Run: headless pygame with SDL's dummy video driver; simulated clock (each Clock.tick advances the game by its frame time, no real sleeping); random seed 0; keys injected as events and as key.get_pressed() state; no mouse input.
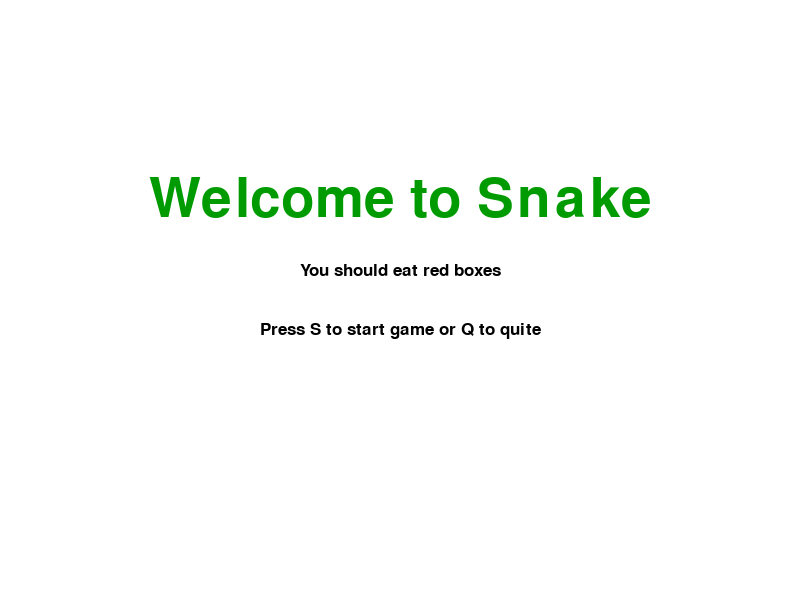
Frame 1 of 4 · flips 1–60 · no input
Frame 2 of 4 · flips 61–180 · tapped SPACE, RETURN · held RIGHT (→), D · screen unchanged from frame 1, image omitted
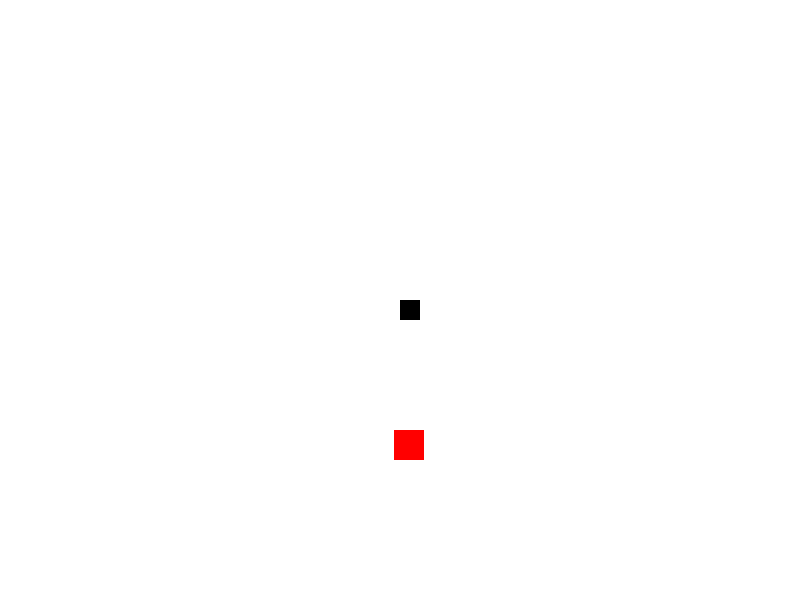
Frame 3 of 4 · flips 181–300 · held DOWN (↓), S
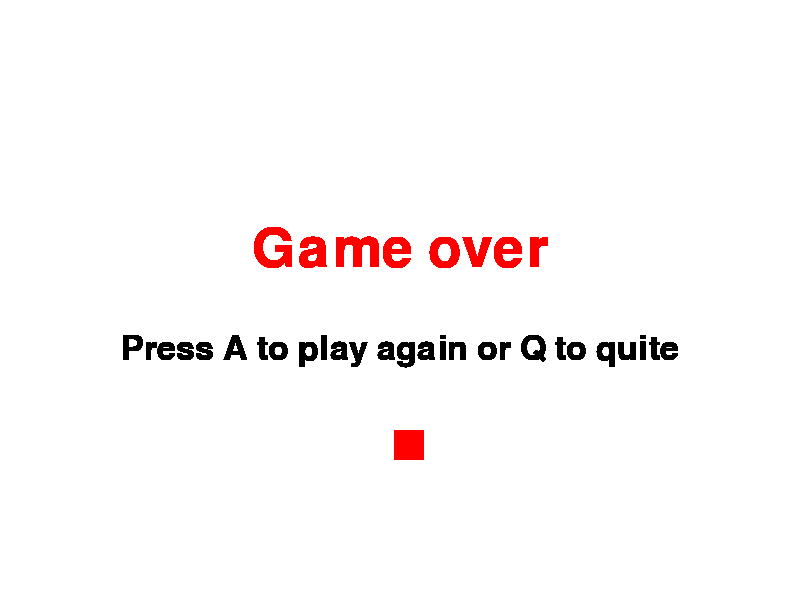
Frame 4 of 4 · flips 301–420 · held LEFT (←), A, UP (↑), W

The pygame program that drew these frames:

import pygame

import random

pygame.init()

white = (255, 255, 255)
red = (255, 0, 0)
black = (0, 0, 0)
green = (0, 155, 0)

display_width = 800
display_height = 600

game_display = pygame.display.set_mode((display_width, display_height))
pygame.display.set_caption('Snake')

pygame.display.update()

block_size = 20

clock = pygame.time.Clock()

small_font = pygame.font.Font(None, 25)
med_font = pygame.font.Font(None, 50)
large_font = pygame.font.Font(None, 80)


def game_intro():
    intro = True
    while intro:
        game_display.fill(white)
        message_to_screen('Welcome to Snake',
                          green,
                          -100,
                          'large')

        message_to_screen('You should eat red boxes',
                          black,
                          -30)
        message_to_screen('Press S to start game or Q to quite',
                          black,
                          30)
        pygame.display.update()
        for event in pygame.event.get():
            if event.type == pygame.QUIT:
                intro = False
                pygame.quit()
                quit()
            if event.type == pygame.KEYDOWN:
                if event.key == pygame.K_q:
                    intro = False
                    pygame.quit()
                    quit()
                elif event.key == pygame.K_s:
                    intro = False
                    game_loop()


def text_objects(text, color, size):
    if size == 'small':
        text_surface = small_font.render(text, True, color)
    elif size == 'medium':
        text_surface = med_font.render(text, True, color)
    elif size == 'large':
        text_surface = large_font.render(text, True, color)
    return text_surface, text_surface.get_rect()


def message_to_screen(msg, color, y_displace=0, size='small'):
    text_surf, text_rect = text_objects(msg, color, size)
    text_rect.center = (display_width / 2), (display_height / 2) + y_displace
    game_display.blit(text_surf, text_rect)


def snake(block_size, snake_list):
    for block in snake_list:
        pygame.draw.rect(game_display, black, [block[0], block[1], block_size, block_size])


def game_loop():
    fps = 10
    count_apple = 0

    apple_before = 0
    game_exit = False
    game_over = False

    lead_x = display_width / 2
    lead_y = display_height / 2
    lead_x_change = 0
    lead_y_change = 0

    snake_list = []
    snake_length = 1

    rand_apple_x = round(random.randrange(0, display_width - block_size))  # / 10.0) * 10.0
    rand_apple_y = round(random.randrange(0, display_height - block_size))  # / 10.0) * 10.0

    while not game_exit:
        pygame.display.set_caption('Snake. Count: %s' % count_apple)
        while game_over:
            message_to_screen('Game over',
                              red,
                              - 50,
                              size='large')

            message_to_screen('Press A to play again or Q to quite',
                              black,
                              50,
                              size='medium')
            pygame.display.update()
            for event in pygame.event.get():
                if event.type == pygame.QUIT:
                    game_exit = True
                    game_over = False
                if event.type == pygame.KEYDOWN:
                    if event.key == pygame.K_q:
                        game_exit = True
                        game_over = False
                    elif event.key == pygame.K_a:
                        game_loop()

        if not (0 < lead_x < display_width and 0 < lead_y < display_height):
            game_over = True
        else:
            for event in pygame.event.get():
                if event.type == pygame.QUIT:
                    game_exit = True

                if event.type == pygame.KEYDOWN:
                    if event.key == pygame.K_LEFT:
                        lead_x_change = -block_size
                        lead_y_change = 0
                    elif event.key == pygame.K_RIGHT:
                        lead_x_change = block_size
                        lead_y_change = 0
                    elif event.key == pygame.K_UP:
                        lead_y_change = - block_size
                        lead_x_change = 0
                    elif event.key == pygame.K_DOWN:
                        lead_y_change = block_size
                        lead_x_change = 0

        lead_x += lead_x_change
        lead_y += lead_y_change

        game_display.fill(white)

        apple_thickness = 30
        pygame.draw.rect(game_display, red, [rand_apple_x, rand_apple_y, apple_thickness, apple_thickness])

        snake_head = [lead_x, lead_y]
        snake_list.append(snake_head)

        if len(snake_list) > snake_length:
            del snake_list[0]

        for snake_element in snake_list[:-1]:
            if snake_element == snake_head:
                game_over = True

        snake(block_size, snake_list)
        pygame.display.update()

        if rand_apple_x < lead_x < rand_apple_x + apple_thickness or rand_apple_x < lead_x + block_size < rand_apple_x + apple_thickness:
            if rand_apple_y < lead_y < rand_apple_y + apple_thickness or rand_apple_y < lead_y + block_size < rand_apple_y + apple_thickness:
                rand_apple_x = round(random.randrange(0, display_width - block_size))  # / 10.0) * 10.0
                rand_apple_y = round(random.randrange(0, display_height - block_size))  # / 10.0) * 10.0
                count_apple += 1
                snake_length += 1

        if apple_before + 5 < count_apple:
            fps += 3
            apple_before = count_apple
        clock.tick(fps)

    pygame.quit()

    quit()


game_intro()
